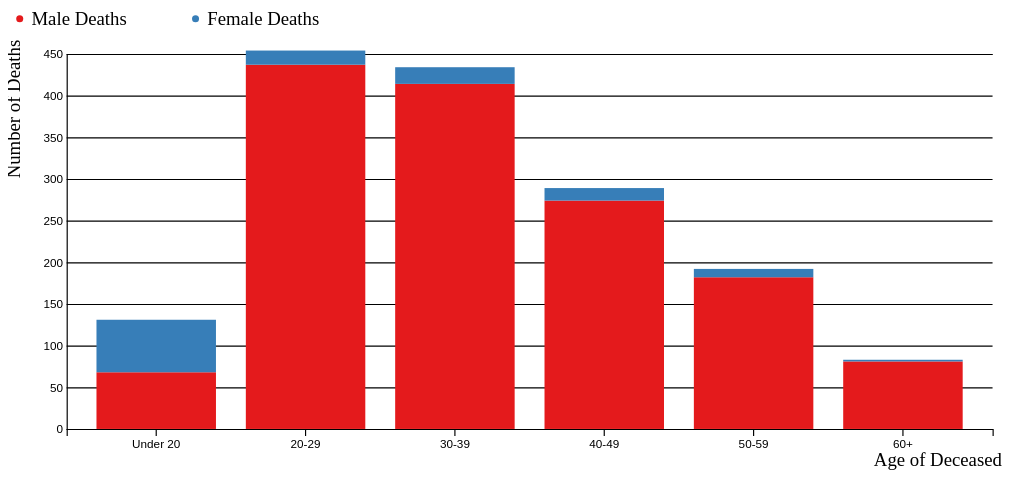
D3 v7 page, settled after 360 driven frames (6 s of simulated time); the page loaded 1 data file(s).

 //  this example puts the js inside the html file. 

    const width = 860,
          height = 400,
          margin = {top: 40, right: 20, bottom: 40, left: 50};
    
    const svg = d3.select("#chart")
      .append("svg")
      .attr("viewBox", [0, 0, width, height]);
    
    d3.csv("death_age_gender.csv").then( data => {
    
      let x = d3.scaleBand(data.map(d => (d.group)),[margin.left, width -  margin.right]) // the first value is the domain and the second value is the range
        .padding([0.2]); // we use data.map because this is categorical data.  padding is the space between the bars.  

      let y = d3.scaleLinear([0,450],[height - margin.bottom, margin.top]);

      svg.append("g")
        .attr("transform", `translate(0,${height - margin.bottom})`)
        .call(d3.axisBottom(x))

      svg.append("g")
        .attr("transform", `translate(${margin.left},0)`)
        .call(d3.axisLeft(y).tickSize(-width + margin.left + margin.right))
      
      //protein,carbs,fiber
      const subgroups = data.columns.slice(1); // slicing 1 removes the "group" column of the data

      const color = d3.scaleOrdinal(subgroups,['#e41a1c','#377eb8']); // scaleOrdinal: passes the colors for each of the 2 groups.
    
      const stackedData = d3.stack()
        .keys(subgroups)(data);

        console.log(stackedData)
      svg.append("g")
        .selectAll("g")
        .data(stackedData)
        .join("g") // doing a data join
        .attr("fill", d => color(d.key))
        .selectAll("rect")
        .data(d => d) // getting the d off of d, meaning we're nesting data
        .join("rect")
        .attr("x", d => x(d.data.group))
        .attr("y", d => y(d[1]))
        .attr("height", d => y(d[0]) - y(d[1]))
        .attr("width",x.bandwidth());

      let legendGroup = svg // this is one way to do the legend
        .selectAll(".legend-group")
        .data(subgroups)
        .join("g")
        .attr("class", "legend-group");

      legendGroup
        .append("circle")
        .attr("cx", (d, i) => (10 + (i * 150)))
        .attr("cy",10)
        .attr("r", 3)
        .attr("fill", (d, i) => color(i));
      
      legendGroup
        .append("text")
        .attr("x", (d, i) => (20 + (i * 150)))
        .attr("y",15)
        .text((d, i) => subgroups[i]);

      svg.append("text")
        .attr("class", "x-label")
        .attr("text-anchor", "end")
        .attr("x", width - margin.right)
        .attr("y", height)
        .attr("dx", "0.5em")
        .attr("dy", "-0.5em") 
        .text("Age of Deceased");

      svg.append("text")
        .attr("class", "y-label")
        .attr("text-anchor", "end")
        .attr("x", -margin.top/2)
        .attr("dx", "-0.5em")
        .attr("y", 10)
        .attr("transform", "rotate(-90)")
        .text("Number of Deaths");
    });
    
    

### data: death_age_gender.csv
group, Male Deaths, Female Deaths
Under 20, 68, 63
20-29, 437, 17
30-39, 414, 20
40-49, 274, 15
50-59, 182, 10
60+, 81, 2